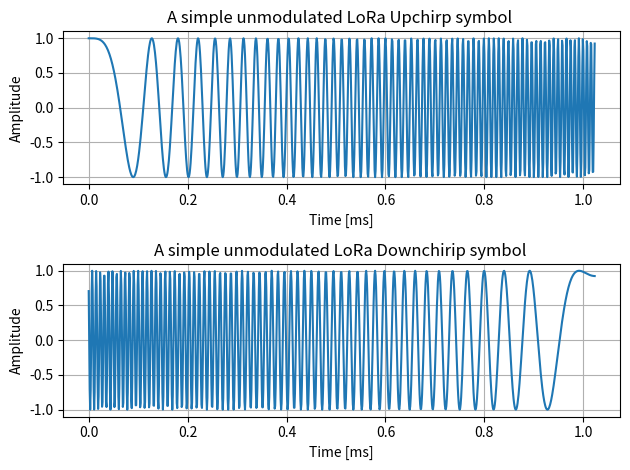
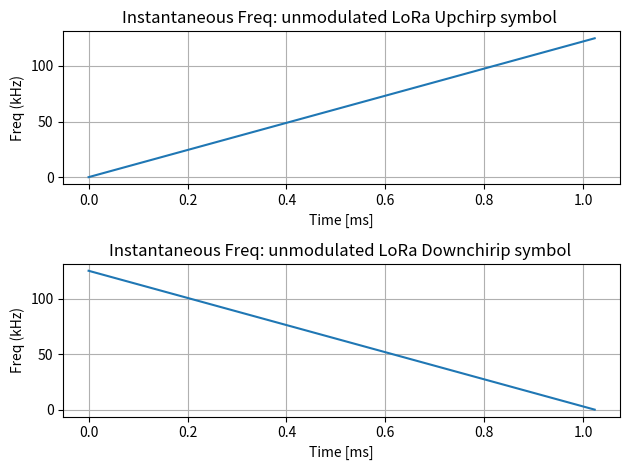
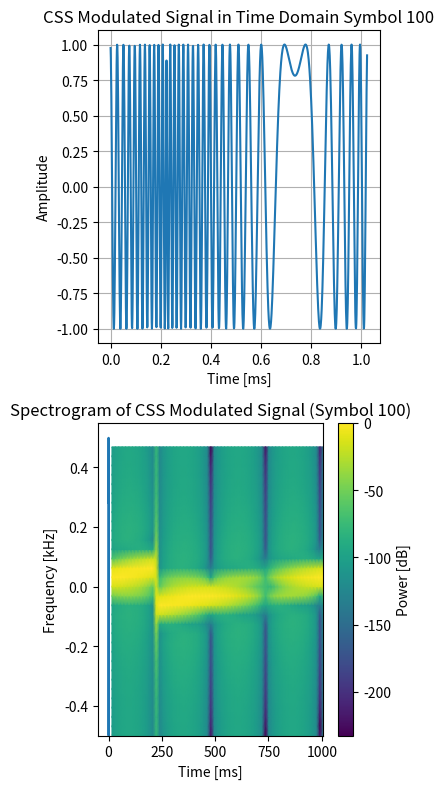

Generate these figures, in order, with matplotlib:
import numpy as np
import matplotlib.pyplot as plt
from scipy.signal import spectrogram

BW = 125e3
SF = 7
Fs = 8*BW
M  = 2**SF

print(f"M: {M}")   #numver chirps per symbol

Tsym = M / BW  #symbol duration

print(f"Tsym:{Tsym}")

N  = int (Tsym *Fs) #total samples in symbol

print(f"N: {N}")

t = np.linspace(0, Tsym, N, endpoint=False)

#let  us first plot unmodulated linear upchirp and downchirp

#instantaneous frequency

#−BW/2: start from the lowest frequency
# t / Tsym : Normalize the time vector
# t/Tsym *B: linear ramp .. the frequency sweep over entire BW linearly
# BW/2: reaches to maximum point

f_up =  -BW/2 + t /Tsym * BW + BW/2 #linear increase

f_down = BW / 2 - t/Tsym *  BW + BW/2 #linear decrease

phase1 = 2 * np.pi * np.cumsum(f_up) / Fs
phase2 = 2 * np.pi * np.cumsum(f_down) / Fs

upchirp = np.exp(1j*phase1)
downchirp = np.exp(1j*phase2)


plt.figure()
plt.subplot(2,1,1)
plt.plot(t*1e3, np.real(upchirp))
plt.title("A simple unmodulated LoRa Upchirp symbol ")
plt.xlabel("Time [ms]")
plt.ylabel("Amplitude")
plt.grid(True)
plt.tight_layout()

plt.subplot(2,1,2)
plt.plot(t*1e3, np.real(downchirp))
plt.title("A simple unmodulated LoRa Downchirip symbol ")
plt.xlabel("Time [ms]")
plt.ylabel("Amplitude")
plt.grid(True)
plt.tight_layout()
plt.show()


plt.figure()
plt.subplot(2,1,1)
plt.plot(t*1e3, f_up/1e3)
plt.title("Instantaneous Freq: unmodulated LoRa Upchirp symbol ")
plt.xlabel("Time [ms]")
plt.ylabel("Freq (kHz)")
plt.grid(True)
plt.tight_layout()

plt.subplot(2,1,2)
plt.plot(t*1e3, f_down/1e3)
plt.title("Instantaneous Freq: unmodulated LoRa Downchirip symbol ")
plt.xlabel("Time [ms]")
plt.ylabel("Freq (kHz)")
plt.grid(True)
plt.tight_layout()
plt.show()


s = 100
#starting frequency

f0 = -BW/2 + BW * s/M

#instantaneous frequency (wrap-around)
inst_freq = (f0 + BW * t / Tsym + BW/2) % BW - BW/2

phase = 2 *np.pi*np.cumsum(inst_freq) / Fs

css_symbol = np.exp(1j*phase)


plt.figure(figsize=(4, 8))
plt.subplot(2, 1, 1)
plt.plot(t*1e3, np.real(css_symbol))
plt.title(f"CSS Modulated Signal in Time Domain Symbol {s}")
plt.xlabel("Time [ms]")
plt.ylabel("Amplitude")
plt.grid(True)
plt.tight_layout()


plt.subplot(2, 1, 2)
plt.plot(t*1e3, inst_freq / BW)
plt.title(f"Instantaneous Frequency of CSS Signal (Symbol {s})")
plt.xlabel("Time [ms]")
plt.ylabel("Frequency [Hz]")
plt.grid()
plt.tight_layout()
plt.show()


nfft = 32

f, tau, Sxx = spectrogram(css_symbol,
                          window='hamming',
                          fs=Fs,
                          nperseg=nfft,
                          noverlap=nfft//2,
                          return_onesided=False)
#f = np.fft.fftshift(f, axes=0)

Sxx_shifted = np.fft.fftshift(Sxx, axes=0)
f_shifted = np.fft.fftshift(f, axes=0)
Sxx_dB = 20 * np.log10(np.abs(Sxx_shifted) / np.max(np.abs(Sxx_shifted)))

plt.pcolormesh(tau*1e6, f_shifted/1e6, Sxx_dB, shading='gouraud', cmap='viridis')
plt.title(f"Spectrogram of CSS Modulated Signal (Symbol {s})")
plt.xlabel("Time [ms]")
plt.ylabel("Frequency [kHz]")
plt.colorbar(label="Power [dB]")
plt.grid()
plt.tight_layout()
plt.show()
